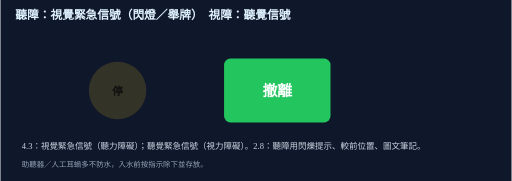
t = 0.00 s
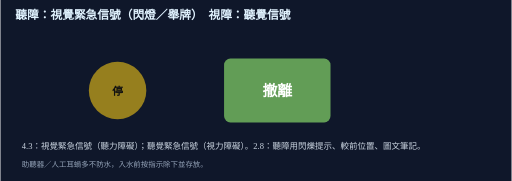
t = 0.25 s
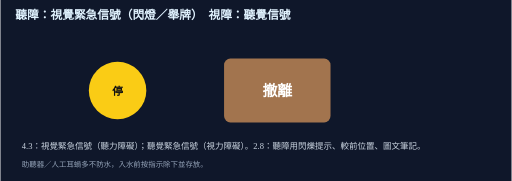
t = 0.50 s
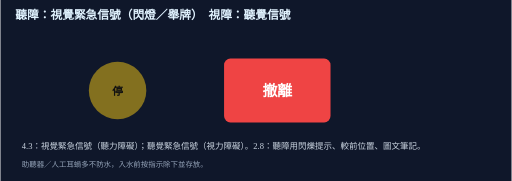
t = 0.80 s
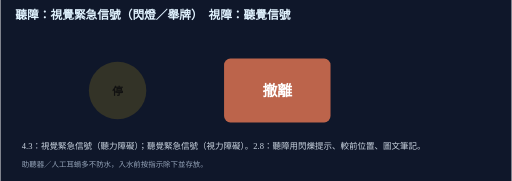
t = 1.00 s
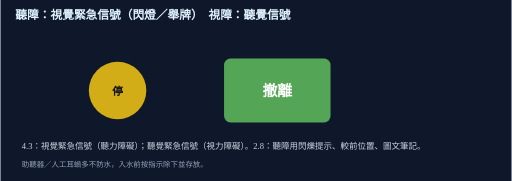
t = 1.40 s

The animated SVG that drew these frames (rendered in a browser with its animation timeline set to each time). Animation: 2 SMIL elements (animate=2); one cycle of 1.60 s, repeats indefinitely.

<?xml version="1.0" encoding="UTF-8"?>
<svg xmlns="http://www.w3.org/2000/svg" viewBox="0 0 960 340">
  <rect width="960" height="340" fill="#0f172a"/>
  <text x="28" y="36" font-family="Microsoft JhengHei, sans-serif" font-size="22" font-weight="700" fill="#e0f2fe">聽障：視覺緊急信號（閃燈／舉牌）　視障：聽覺信號</text>
  <circle cx="220" cy="170" r="54" fill="#facc15">
    <animate attributeName="opacity" values="0.15;1;0.15" dur="1s" repeatCount="indefinite"/>
  </circle>
  <text x="220" y="178" text-anchor="middle" font-size="20" font-weight="800" fill="#111" font-family="Microsoft JhengHei">停</text>
  <rect x="420" y="110" width="200" height="120" rx="12" fill="#22c55e">
    <animate attributeName="fill" values="#22c55e;#ef4444;#22c55e" dur="1.6s" repeatCount="indefinite"/>
  </rect>
  <text x="520" y="180" text-anchor="middle" fill="#fff" font-size="28" font-weight="800" font-family="Microsoft JhengHei">撤離</text>
  <text x="40" y="280" fill="#cbd5e1" font-size="16" font-family="Microsoft JhengHei">4.3：視覺緊急信號（聽力障礙）；聽覺緊急信號（視力障礙）。2.8：聽障用閃爍提示、較前位置、圖文筆記。</text>
  <text x="40" y="314" fill="#94a3b8" font-size="14" font-family="Microsoft JhengHei">助聽器／人工耳蝸多不防水，入水前按指示除下並存放。</text>
</svg>
